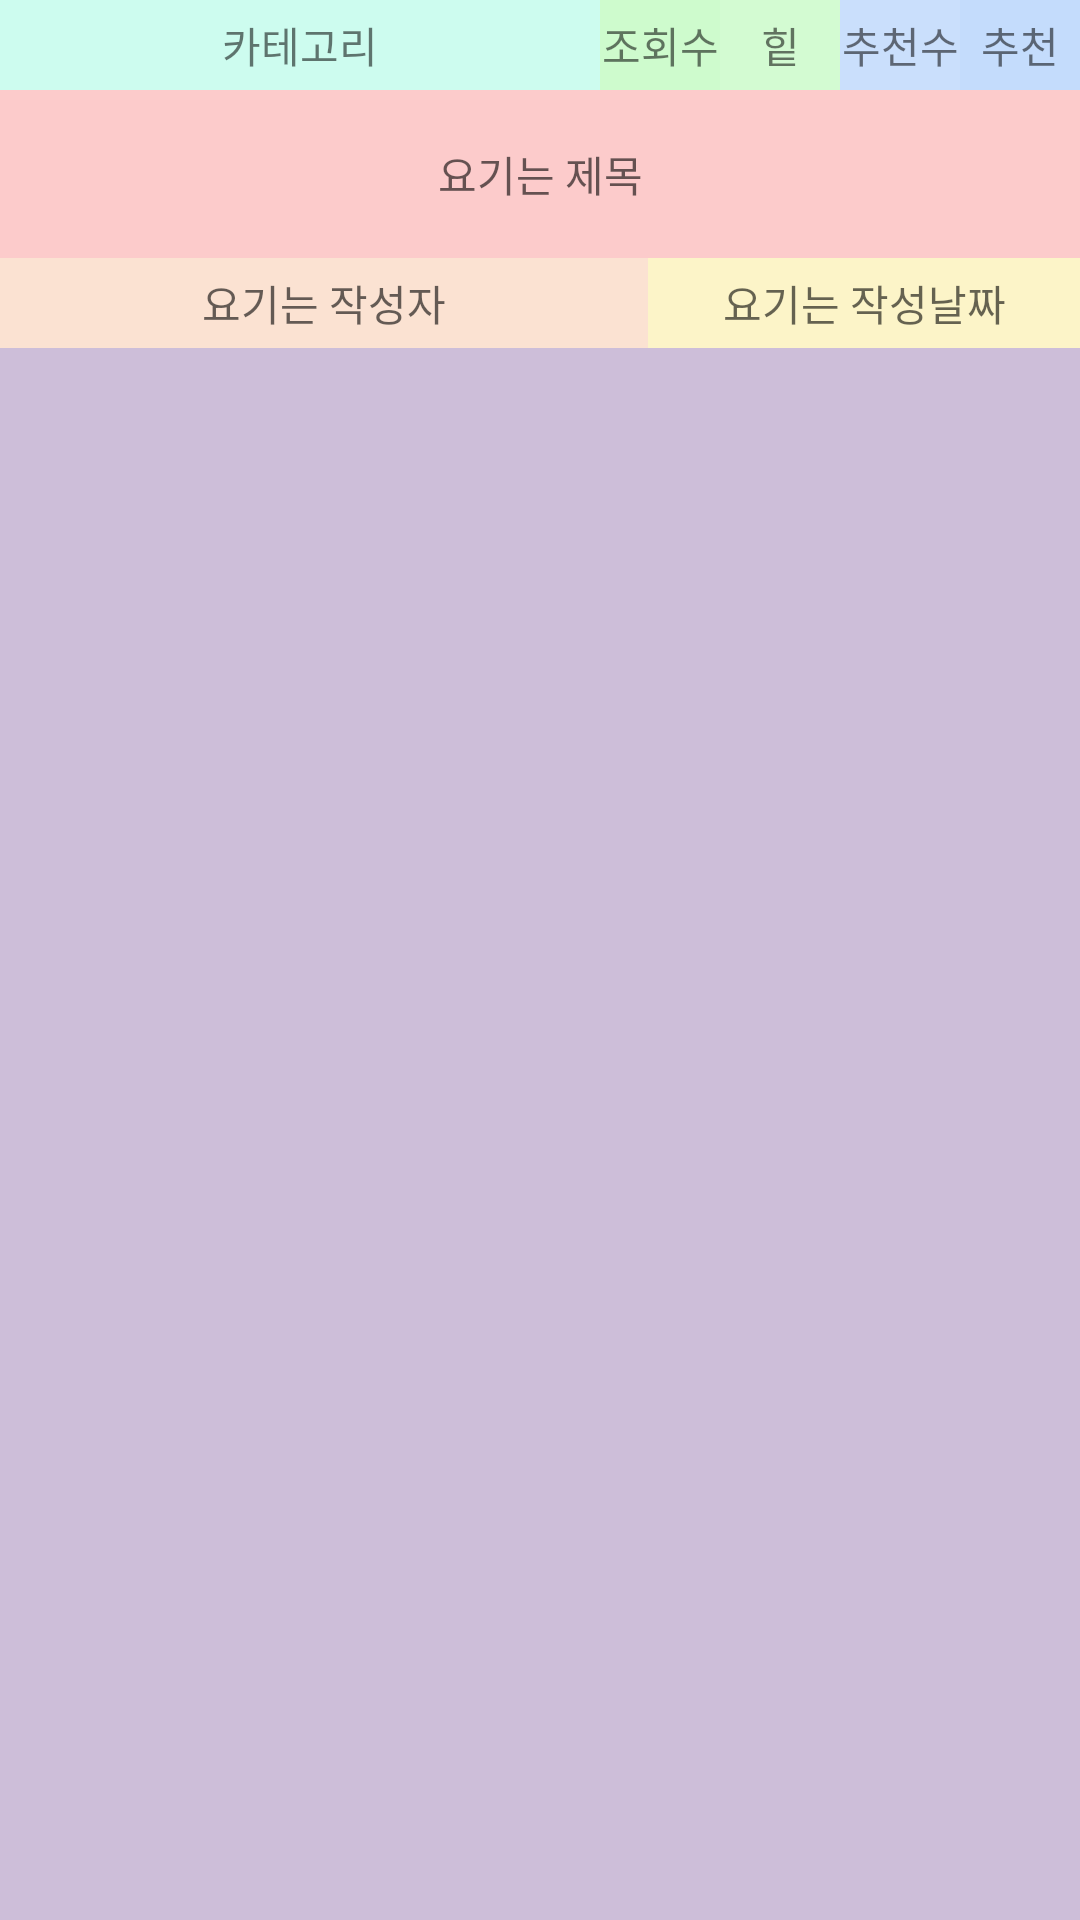

Here is an Android app screen rendered from its layout file. Give the layout XML and the strings, colors and styles it references.
<!-- AndroidManifest.xml: application theme AppTheme.NoActionBar -->
<!-- res/layout/activity_board_read.xml -->
<?xml version="1.0" encoding="utf-8"?>
<LinearLayout xmlns:android="http://schemas.android.com/apk/res/android"
    android:layout_width="match_parent"
    android:layout_height="match_parent"
    android:orientation="vertical">

    <LinearLayout
        android:layout_width="match_parent"
        android:layout_height="30dp"
        android:orientation="horizontal"
        android:weightSum="9">

        <TextView
            android:id="@+id/cbr_tv_category"
            android:layout_width="match_parent"
            android:layout_height="match_parent"
            android:layout_weight="1"
            android:background="#495cffd1"
            android:gravity="center"
            android:text="카테고리" />

        <TextView
            android:layout_width="match_parent"
            android:layout_height="match_parent"
            android:layout_weight="2"
            android:background="#3f4aff47"
            android:gravity="center"
            android:text="조회수" />

        <TextView
            android:id="@+id/cbr_tv_hits"
            android:layout_width="match_parent"
            android:layout_height="match_parent"
            android:layout_weight="2"
            android:background="#384aff47"
            android:gravity="center"
            android:text="힡" />

        <TextView
            android:layout_width="match_parent"
            android:layout_height="match_parent"
            android:layout_weight="2"
            android:background="#454794ff"
            android:gravity="center"
            android:text="추천수" />

        <TextView
            android:id="@+id/cbr_tv_good"
            android:layout_width="match_parent"
            android:layout_height="match_parent"
            android:layout_weight="2"
            android:background="#4d4794ff"
            android:gravity="center"
            android:text="추천" />
    </LinearLayout>

    <TextView
        android:id="@+id/cbr_tv_title"
        android:layout_width="match_parent"
        android:layout_height="?attr/actionBarSize"
        android:background="#43ff4747"
        android:gravity="center"
        android:hint="요기는 제목" />

    <LinearLayout
        android:layout_width="match_parent"
        android:layout_height="wrap_content"
        android:orientation="horizontal"
        android:weightSum="5">

        <TextView
            android:id="@+id/cbr_tv_writer"
            android:layout_width="match_parent"
            android:layout_height="30dp"
            android:layout_weight="2"
            android:background="#39ff9147"
            android:gravity="center"
            android:hint="요기는 작성자" />

        <TextView
            android:id="@+id/cbr_tv_date"
            android:layout_width="match_parent"
            android:layout_height="30dp"
            android:layout_weight="3"
            android:background="#47ffe347"
            android:gravity="center"
            android:hint="요기는 작성날짜" />

    </LinearLayout>


    <TextView
        android:id="@+id/cbr_tv_contents"
        android:layout_width="match_parent"
        android:layout_height="match_parent"
        android:background="#b5bca7cc"
        android:textSize="25sp" />


</LinearLayout>
<!-- resources referenced by this layout -->
<resources>
  <style name="AppTheme.NoActionBar">
          <item name="windowActionBar">false</item>
          <item name="windowNoTitle">true</item>
      </style>
</resources>
